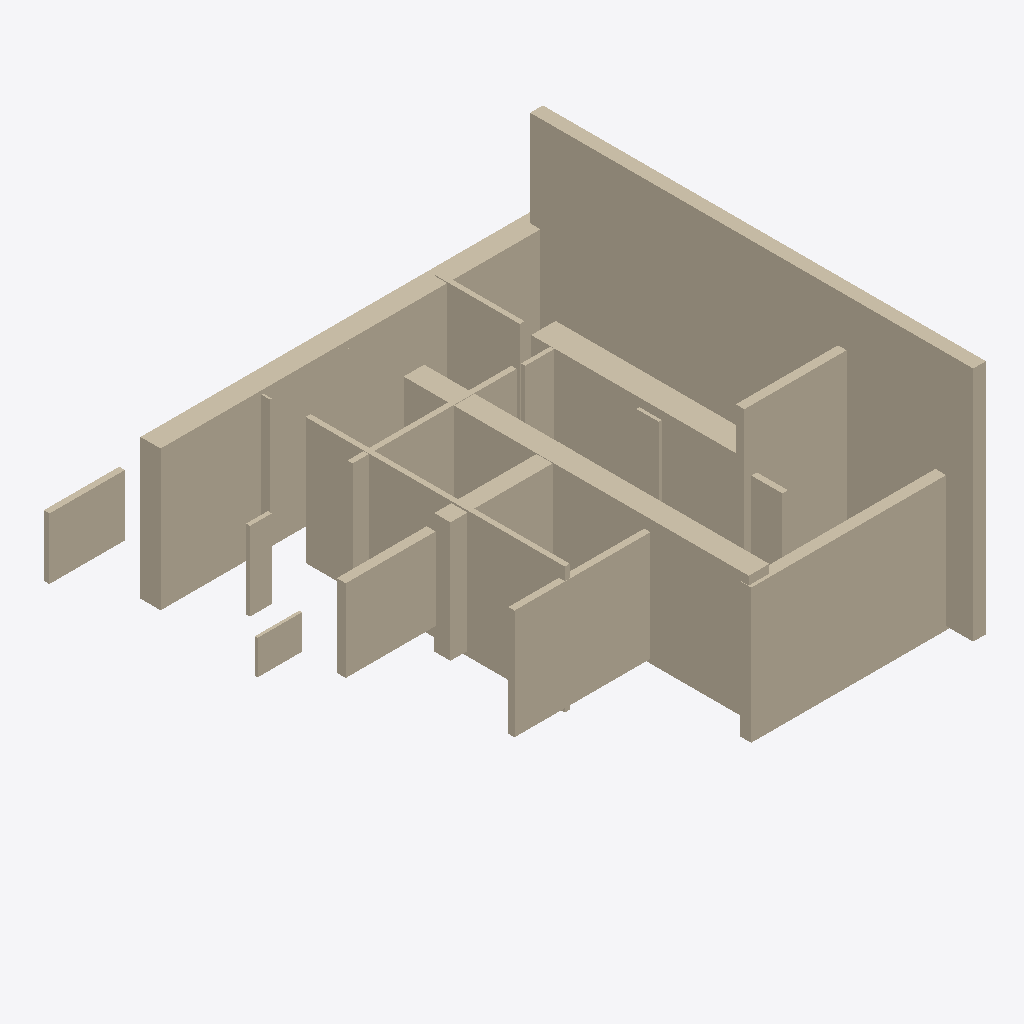
Isometric view of an IFC building model (IFC-SPF (STEP), schema IFC4, length unit metre), seen from the south-west, elements coloured by IFC class (only those large enough to see are counted): 20 walls (beige).
Extent 19.8 m × 18.1 m × 9.6 m (x, y, z). Storeys (1): Ground Floor at 0.00 m. Elements (22): 22 IfcWall.

HEADER;
FILE_DESCRIPTION(('ViewDefinition [CoordinationView]'),'2;1');
FILE_NAME('','2025-12-02T05:23:00',(''),(''),'IfcOpenShell 0.8.4-e8eb5e4','IfcOpenShell 0.8.4-e8eb5e4','');
FILE_SCHEMA(('IFC4'));
ENDSEC;
DATA;
#17=IFCPROJECT('2nWZGnqYT2ORt6SgkwSS7o',#5,'Wall Export',$,$,$,$,(#15),#10);
#18=IFCSITE('2qNhQY$C1FJxVIS9UAnlgg',#5,'Site',$,$,$,$,$,$,$,$,$,$,$);
#19=IFCBUILDING('3CYeXCSA56Kuz8UUQVq9aJ',#5,'Building',$,$,$,$,$,$,$,$,$);
#20=IFCBUILDINGSTOREY('1Fz6ulIsLC$86z1KHvLJ9y',#5,'Ground Floor',$,$,$,$,$,$,0.0);
#35=IFCWALL('38cT1BZ8z4EgD0d$MkPwWK',#5,'Wall_1','L=0.51m, W=17.73m, H=9.47m',$,$,#34,$,.SOLIDWALL.);
#59=IFCWALL('1NqteUFqr42AYGr4TLMZpJ',#5,'Wall_3','L=15.72m, W=0.80m, H=5.61m',$,$,#58,$,.SOLIDWALL.);
#203=IFCWALL('0M$nTcuob45vUbIDLRDGb2',#5,'Wall_15','L=8.16m, W=0.43m, H=5.38m',$,$,#202,$,.SOLIDWALL.);
#155=IFCWALL('1LUgGMv_1EKQ0TLNe0VLlD',#5,'Wall_11','L=0.82m, W=13.81m, H=5.01m',$,$,#154,$,.SOLIDWALL.);
#179=IFCWALL('0KwIQ9p9bAxgYtXn3PUGOY',#5,'Wall_13','L=0.20m, W=10.37m, H=5.06m',$,$,#178,$,.SOLIDWALL.);
#227=IFCWALL('2B$X$VWjP8GutpxbQTAp3D',#5,'Wall_17','L=0.98m, W=8.83m, H=5.04m',$,$,#226,$,.SOLIDWALL.);
#263=IFCWALL('29SfBEy9n53h84C3ZMEOeg',#5,'Wall_20','L=6.43m, W=0.25m, H=4.39m',$,$,#262,$,.SOLIDWALL.);
#275=IFCWALL('0Kr6L9kP99J93_bdGsh9f9',#5,'Wall_21','L=4.48m, W=0.34m, H=7.27m',$,$,#274,$,.SOLIDWALL.);
#119=IFCWALL('118uK$5B9DNftj30H5uY30',#5,'Wall_8','L=3.60m, W=0.36m, H=3.28m',$,$,#118,$,.SOLIDWALL.);
#107=IFCWALL('3HQmbHVq1F4QTL5qRWeW0Y',#5,'Wall_7','L=4.95m, W=0.65m, H=4.80m',$,$,#106,$,.SOLIDWALL.);
#83=IFCWALL('2xHVBYO$12suKQQVDORkmb',#5,'Wall_5','L=6.56m, W=0.21m, H=4.74m',$,$,#82,$,.SOLIDWALL.);
#251=IFCWALL('17MD99E9L3Yf3q3gYBFEnz',#5,'Wall_19','L=0.19m, W=3.39m, H=4.87m',$,$,#250,$,.SOLIDWALL.);
#47=IFCWALL('3mvq2k5vnFbuKxl4FWD$ak',#5,'Wall_2','L=3.02m, W=0.23m, H=2.44m',$,$,#46,$,.SOLIDWALL.);
#215=IFCWALL('28tmzxTZPCc9Up57WpRICr',#5,'Wall_16','L=0.22m, W=1.46m, H=4.71m',$,$,#214,$,.SOLIDWALL.);
#95=IFCWALL('1Mz5E1kzH4HRi4AVJpoiQi',#5,'Wall_6','L=2.14m, W=0.16m, H=4.86m',$,$,#94,$,.SOLIDWALL.);
#71=IFCWALL('2ucRyxPkTErB$Bhohrkbja',#5,'Wall_4','L=0.87m, W=0.16m, H=3.14m',$,$,#70,$,.SOLIDWALL.);
#131=IFCWALL('0WA3N48rL2yhqwdmybfv7r',#5,'Wall_9','L=1.08m, W=0.90m, H=4.71m',$,$,#130,$,.SOLIDWALL.);
#143=IFCWALL('0MA90zxJ18rQ4wfrH7pqD1',#5,'Wall_10','L=1.77m, W=0.11m, H=1.37m',$,$,#142,$,.SOLIDWALL.);
#191=IFCWALL('0n31F$Jmb2GAHCoolG1YkP',#5,'Wall_14','L=0.08m, W=0.86m, H=4.37m',$,$,#190,$,.SOLIDWALL.);
#287=IFCWALL('1HAd72_zL4HBHvn4lTSOp2',#5,'Wall_22','L=0.06m, W=0.47m, H=4.54m',$,$,#286,$,.SOLIDWALL.);
ENDSEC;
